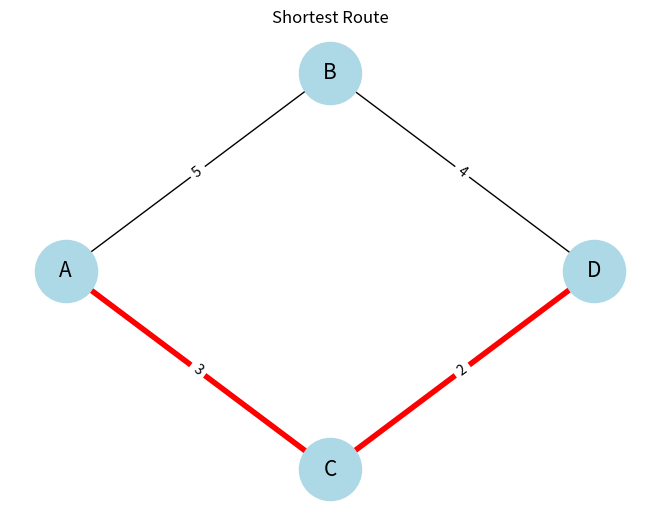

Source code (Python):
import networkx as nx
import matplotlib.pyplot as plt


# -----------------------------
# 1. Create road network
# -----------------------------

G = nx.Graph()

G.add_edge("A", "B", weight=5)
G.add_edge("A", "C", weight=3)
G.add_edge("B", "D", weight=4)
G.add_edge("C", "D", weight=2)


# -----------------------------
# 2. Find shortest route
# -----------------------------

start = "A"
destination = "D"

route = nx.shortest_path(
    G,
    source=start,
    target=destination,
    weight="weight"
)

distance = nx.shortest_path_length(
    G,
    source=start,
    target=destination,
    weight="weight"
)

print("Shortest route:", route)
print("Total cost:", distance)


# -----------------------------
# 3. Create positions
# -----------------------------

positions = {
    "A": (0, 0),
    "B": (1, 1),
    "C": (1, -1),
    "D": (2, 0)
}


# -----------------------------
# 4. Draw entire road network
# -----------------------------

nx.draw(
    G,
    positions,
    with_labels=True,
    node_size=2000,
    node_color="lightblue",
    font_size=15
)


# -----------------------------
# 5. Highlight shortest route
# -----------------------------

route_edges = list(zip(route[:-1], route[1:]))

nx.draw_networkx_edges(
    G,
    positions,
    edgelist=route_edges,
    width=4,
    edge_color="red"
)


# -----------------------------
# 6. Show road weights
# -----------------------------

edge_labels = nx.get_edge_attributes(G, "weight")

nx.draw_networkx_edge_labels(
    G,
    positions,
    edge_labels=edge_labels
)


plt.title("Shortest Route")
plt.show()
